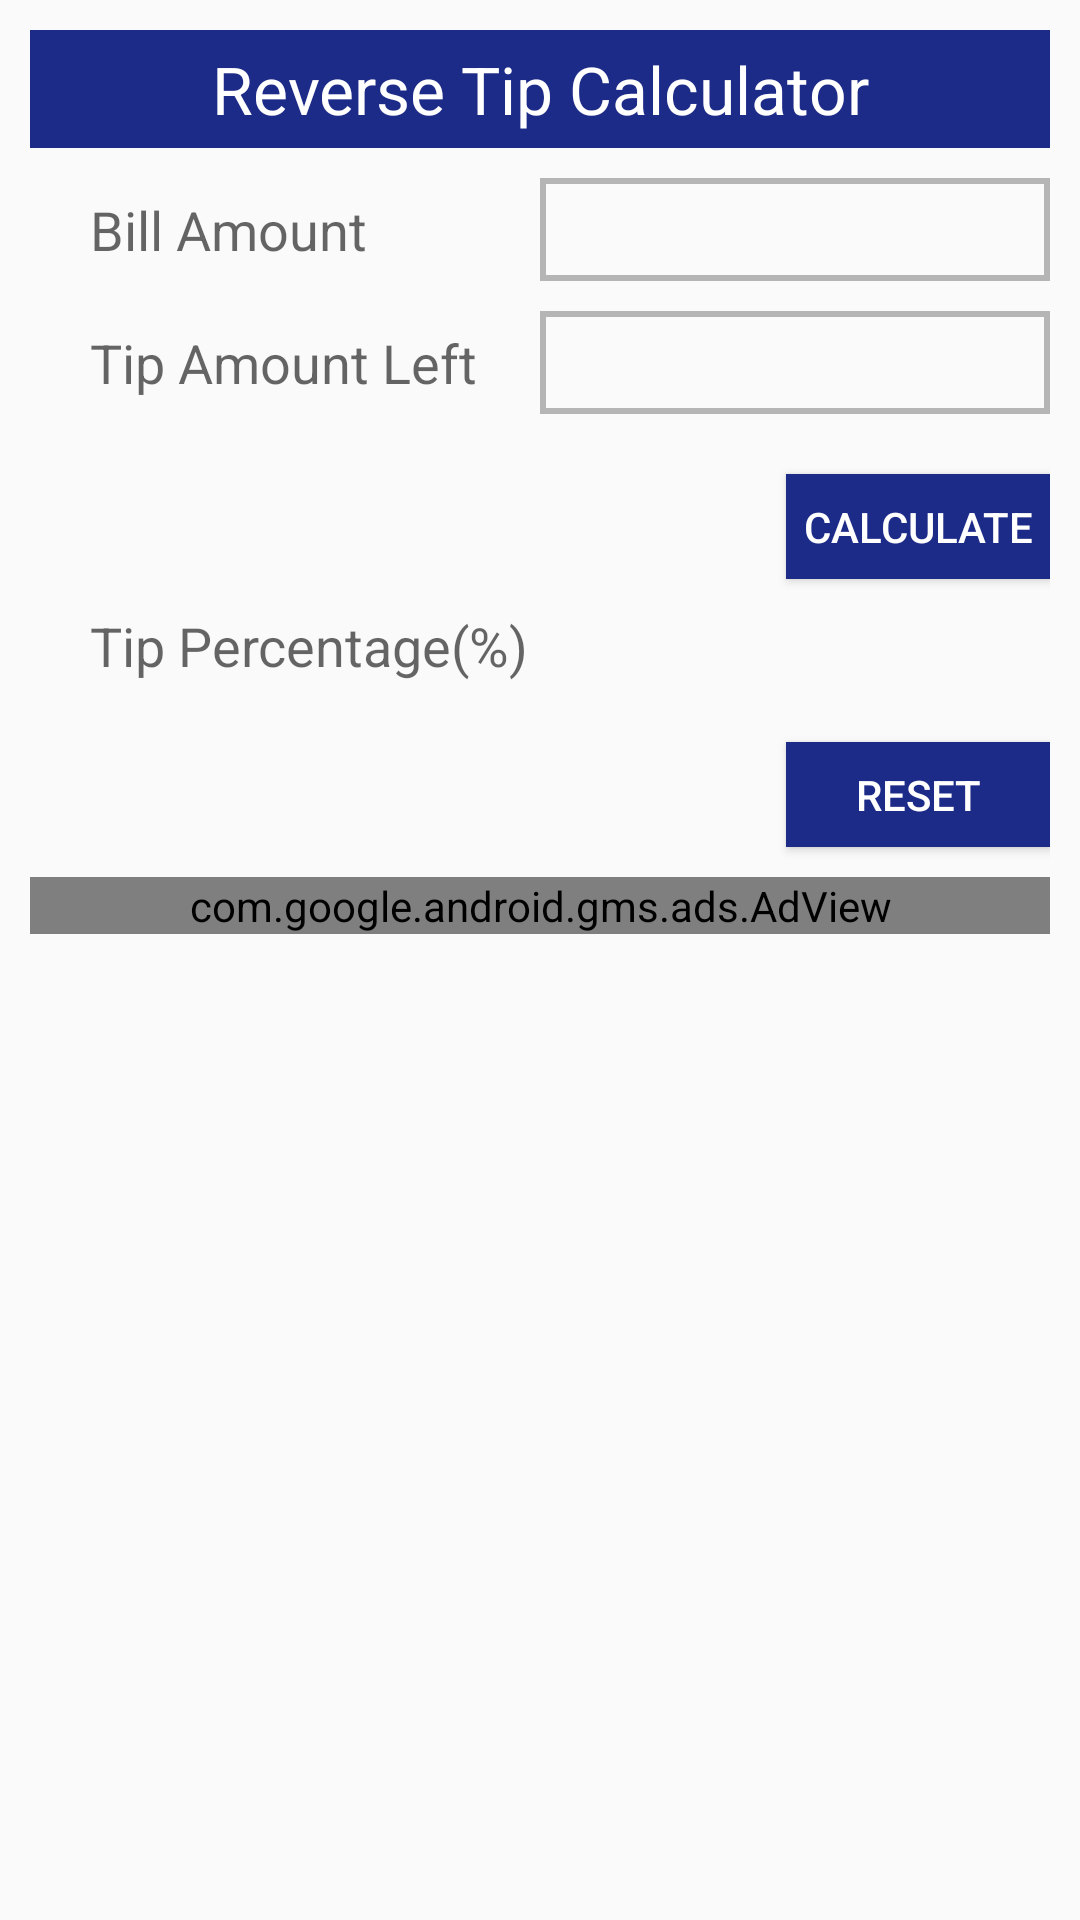

Layout XML and referenced resources for this Android screen:
<!-- AndroidManifest.xml: application theme AppTheme -->
<!-- res/layout/tab_fragment_2.xml -->
<?xml version="1.0" encoding="utf-8"?>
<ScrollView xmlns:android="http://schemas.android.com/apk/res/android"
    xmlns:ads="http://schemas.android.com/apk/res-auto"
    android:layout_width="match_parent"
    android:layout_height="match_parent"
    android:orientation="vertical">

    <RelativeLayout
        android:layout_width="match_parent"
        android:layout_height="wrap_content"
        android:padding="10dp"
        android:focusableInTouchMode="true">

        <TextView
            android:id="@+id/textView"
            android:layout_width="match_parent"
            android:layout_height="wrap_content"
            android:background="@color/colorPrimaryDark"
            android:paddingBottom="5dp"
            android:paddingTop="5dp"
            android:text="@string/reverse_tip_calculator"
            android:gravity="center"
            android:textAppearance="?android:attr/textAppearanceLarge"
            android:textColor="#ffffff" />

        <LinearLayout
            android:id="@+id/ll1"
            android:layout_marginTop="10dp"
            android:layout_width="match_parent"
            android:layout_height="wrap_content"
            android:layout_below="@+id/textView"
            android:orientation="horizontal">

            <TextView
                android:layout_width="0dp"
                android:layout_height="wrap_content"
                android:layout_weight="1"
                android:paddingLeft="20dp"
                android:text="@string/bill_amount"
                android:textAppearance="?android:attr/textAppearanceMedium" />

            <EditText
                android:id="@+id/edBillAmount"
                android:layout_width="0dp"
                android:layout_height="wrap_content"
                android:background="@drawable/textinputborder"
                android:layout_weight="1"
                android:gravity="center"
                android:inputType="numberDecimal" />

        </LinearLayout>

        <LinearLayout
            android:id="@+id/ll2"
            android:layout_marginTop="10dp"
            android:layout_width="match_parent"
            android:layout_height="wrap_content"
            android:layout_below="@+id/ll1"
            android:orientation="horizontal">

            <TextView
                android:layout_width="0dp"
                android:layout_height="wrap_content"
                android:layout_weight="1"
                android:paddingLeft="20dp"
                android:text="@string/tip_amount_left"
                android:textAppearance="?android:attr/textAppearanceMedium" />

            <EditText
                android:id="@+id/edTipAmount"
                android:layout_width="0dp"
                android:layout_height="wrap_content"
                android:background="@drawable/textinputborder"
                android:layout_weight="1"
                android:gravity="center"
                android:inputType="numberDecimal" />

        </LinearLayout>

        <Button
            android:id="@+id/btnTipCalc"
            android:layout_width="wrap_content"
            android:layout_height="35dp"
            android:layout_alignParentRight="true"
            android:layout_below="@id/ll2"
            style="@style/Button"
            android:layout_marginTop="20dp"
            android:text="@string/calculate" />

        <LinearLayout
            android:id="@+id/ll3"
            android:layout_marginTop="10dp"
            android:layout_width="match_parent"
            android:layout_height="wrap_content"
            android:layout_below="@+id/btnTipCalc"
            android:orientation="horizontal">

            <TextView
                android:layout_width="0dp"
                android:layout_height="wrap_content"
                android:layout_weight="1"
                android:paddingLeft="20dp"
                android:text="@string/tip_percentage"
                android:textAppearance="?android:attr/textAppearanceMedium" />

            <TextView
                android:id="@+id/lblTipPercentage"
                android:layout_width="0dp"
                android:layout_height="wrap_content"
                android:layout_weight="1"
                android:textAlignment="center"
                android:textAppearance="?android:attr/textAppearanceMedium" />

        </LinearLayout>

        <Button
            android:id="@+id/btnReset"
            android:layout_width="wrap_content"
            android:layout_height="35dp"
            android:layout_alignParentRight="true"
            android:layout_below="@id/ll3"
            android:layout_marginTop="20dp"
            style="@style/Button"
            android:text="@string/reset" />

        <com.google.android.gms.ads.AdView
            android:id="@+id/adView"
            android:layout_marginTop="10dp"
            android:layout_width="match_parent"
            android:layout_height="wrap_content"
            android:layout_below="@+id/btnReset"
            android:layout_centerHorizontal="true"
            android:layout_alignParentBottom="true"
            ads:adSize="BANNER"
            ads:adUnitId="@string/banner_ad_unit_id"
            ></com.google.android.gms.ads.AdView>

    </RelativeLayout>




</ScrollView>
<!-- resources referenced by this layout -->
<resources>
  <color name="colorPrimaryDark">#1d2b88</color>
  <!-- drawable textinputborder (drawable) -->
  <?xml version="1.0" encoding="utf-8"?>
  <shape xmlns:android="http://schemas.android.com/apk/res/android"
      android:shape="rectangle">
      <solid android:color="#00000000" />
      <stroke android:width="2dp"
          android:color="#7f6e6e6e" />
      <padding android:bottom="5dp"
          android:left="5dp"
          android:right="5dp"
          android:top="5dp"></padding>
  
  </shape>
  <string name="banner_ad_unit_id">ca-app-pub-0959410565463062/4796433710</string>
  <string name="bill_amount">Bill Amount</string>
  <string name="calculate">CALCULATE</string>
  <string name="reset">Reset</string>
  <string name="reverse_tip_calculator">Reverse Tip Calculator</string>
  <string name="tip_amount_left">Tip Amount Left</string>
  <string name="tip_percentage">Tip Percentage(%)</string>
  <style name="Button">
          <item name="android:background">#1d2b88</item>
          <item name="android:textColor">#FFFFFF</item>
      </style>
  <style name="AppTheme" parent="Theme.AppCompat.Light.DarkActionBar">
          
          <item name="colorPrimary">@color/colorPrimary</item>
          <item name="colorPrimaryDark">@color/colorPrimaryDark</item>
          <item name="colorAccent">@color/colorAccent</item>
      </style>
  <color name="colorPrimary">#3F51B5</color>
  <color name="colorAccent">#d1050505</color>
</resources>
